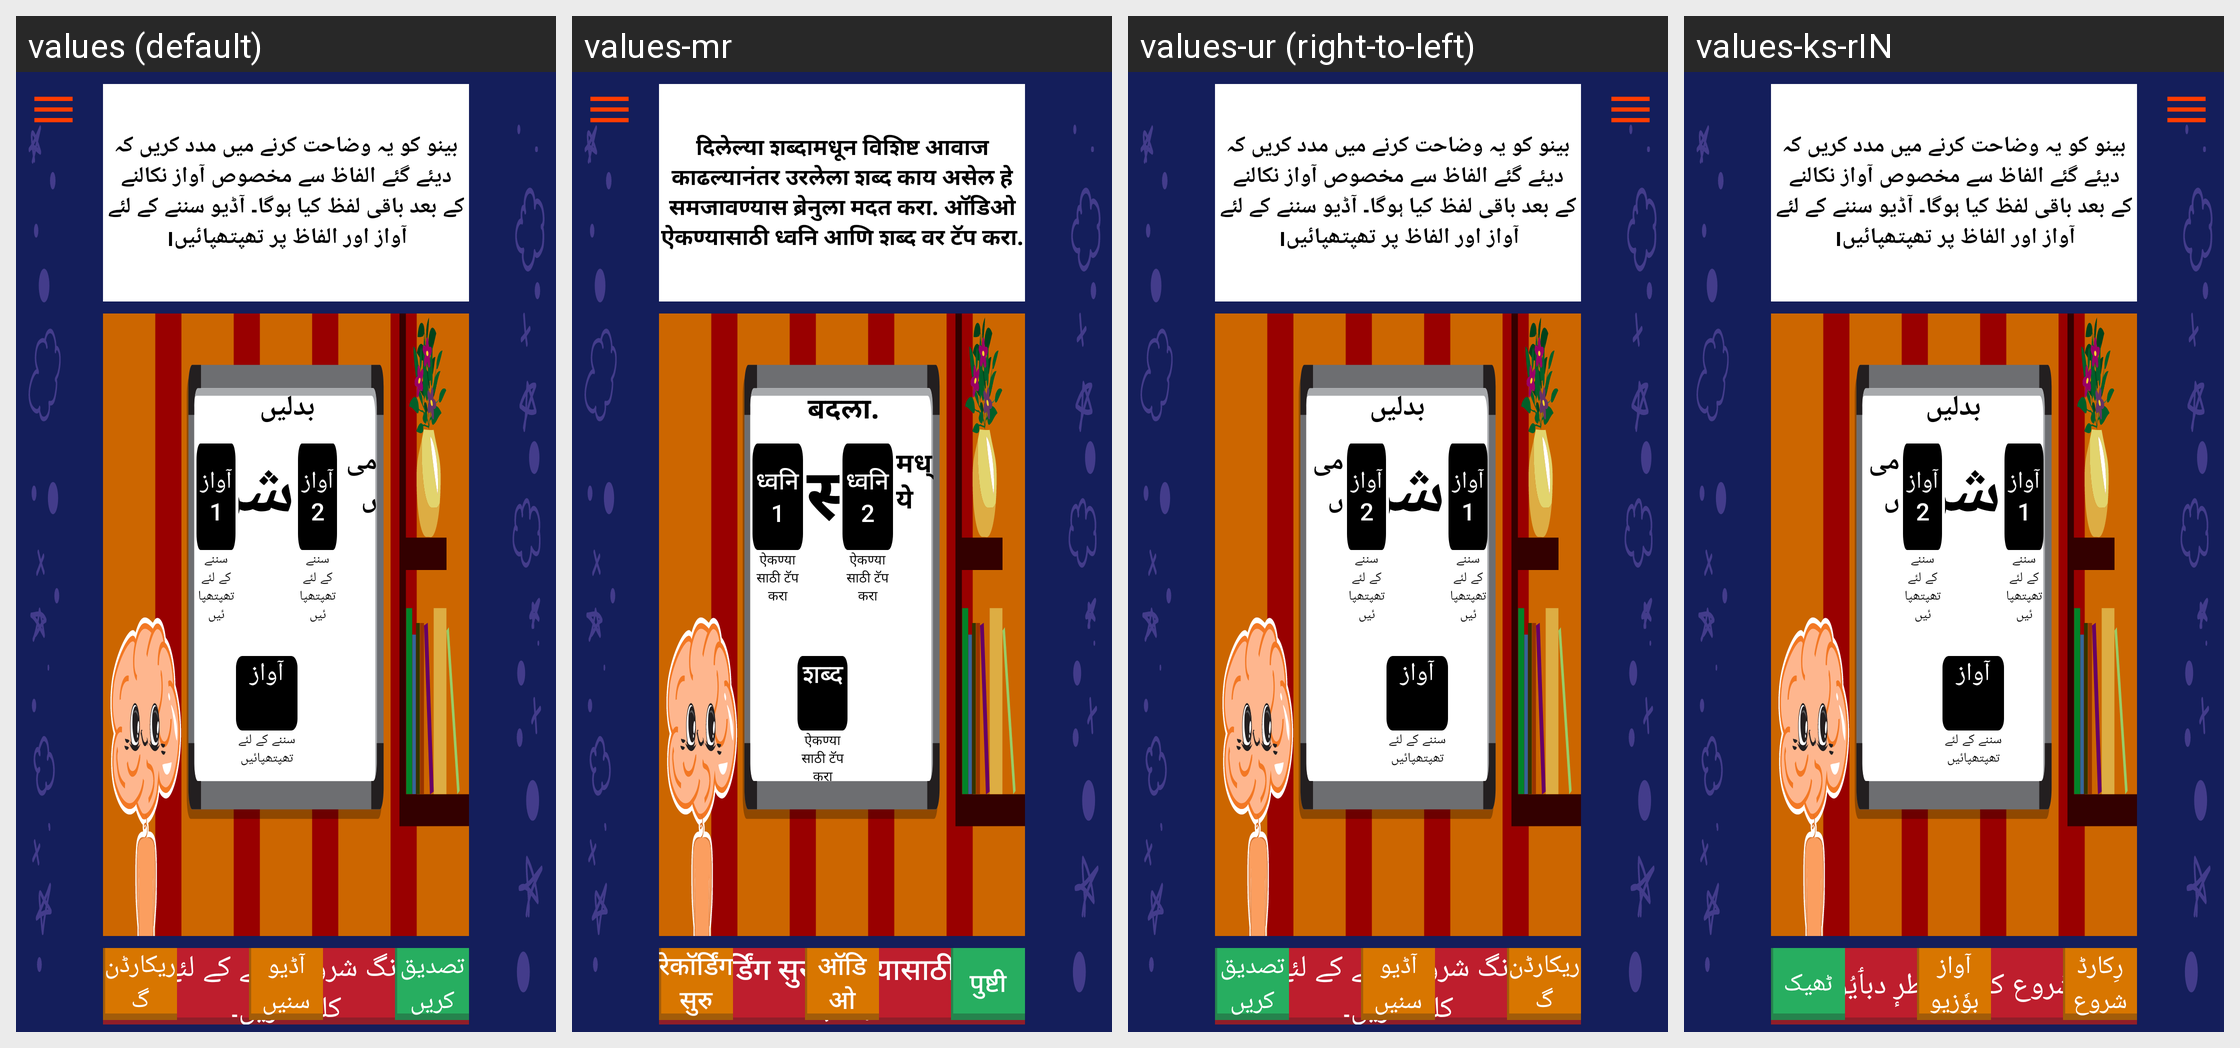

Here is an Android app screen in its default locale and in the app's own translations. Write out the translated-string differences for the strings that appear on this screen.
Android screen res/layout/activity_phoneme_substitution_english.xml rendered under 4 locales, left to right: values (default), values-mr, values-ur (right-to-left), values-ks-rIN. Device: Nexus 5 (rendered at 1080×1920; each locale shown at half size, 540×960, under a caption strip naming it); theme AppTheme.
Other locales in the repository, not shown: values-en, values-fa-rIR, values-hi.
Strings drawn on this screen, with the default value and each locale's value (text and hints the layout hard-codes, and strings that could not be matched under every locale, appear in the picture but are not listed):

phoneme_deletion_question
  values: بینو کو یہ وضاحت کرنے میں مدد کریں کہ دیئے گئے الفاظ سے مخصوص آواز نکالنے کے بعد باقی لفظ کیا ہوگا۔ آڈیو سننے کے لئے آواز اور الفاظ پر تھپتھپائیں।
  values-mr: दिलेल्या शब्दामधून विशिष्ट आवाज काढल्यानंतर उरलेला शब्द काय असेल हे समजावण्यास ब्रेनुला मदत करा. ऑडिओ ऐकण्यासाठी ध्वनि आणि शब्द वर टॅप करा.
  values-ur: بینو کو یہ وضاحت کرنے میں مدد کریں کہ دیئے گئے الفاظ سے مخصوص آواز نکالنے کے بعد باقی لفظ کیا ہوگا۔ آڈیو سننے کے لئے آواز اور الفاظ پر تھپتھپائیں।
  values-ks-rIN: بینو کو یہ وضاحت کرنے میں مدد کریں کہ دیئے گئے الفاظ سے مخصوص آواز نکالنے کے بعد باقی لفظ کیا ہوگا۔ آڈیو سننے کے لئے آواز اور الفاظ پر تھپتھپائیں।  [not translated; the default value is used]

substitute
  values: بدلیں
  values-mr: बदला.
  values-ur: بدلیں
  values-ks-rIN: بدلیں  [not translated; the default value is used]

tifa
  values: سننے کے لئے تھپتھپائیں
  values-mr: ऐकण्यासाठी टॅप करा
  values-ur: سننے کے لئے تھپتھپائیں
  values-ks-rIN: سننے کے لئے تھپتھپائیں  [not translated; the default value is used]

with
  values: شریک
  values-mr: सह
  values-ur: شریک
  values-ks-rIN: شریک  [not translated; the default value is used]

sound1
  values: آواز 1
  values-mr: ध्वनि 1
  values-ur: آواز 1
  values-ks-rIN: آواز 1  [not translated; the default value is used]

sound2
  values: آواز 2
  values-mr: ध्वनि 2
  values-ur: آواز 2
  values-ks-rIN: آواز 2  [not translated; the default value is used]

word
  values: آواز
  values-mr: शब्द
  values-ur: آواز
  values-ks-rIN: آواز  [not translated; the default value is used]

in
  values: میں
  values-mr: मध्ये
  values-ur: میں
  values-ks-rIN: میں  [not translated; the default value is used]

press_here
  values: ریکارڈنگ شروع کرنے کے لئے یہاں کلک کریں۔
  values-mr: रेकॉर्डिंग सुरु करण्यासाठी येथे दाबा.
  values-ur: ریکارڈنگ شروع کرنے کے لئے یہاں کلک کریں۔
  values-ks-rIN: شُروع کرنہٕ خٲطرٕ دبٲیُو

confirm
  values: تصدیق کریں
  values-mr: पुष्टी
  values-ur: تصدیق کریں
  values-ks-rIN: ٹھیک

play_audio
  values: آڈیو سنیں
  values-mr: ऑडिओ ऐका
  values-ur: آڈیو سنیں
  values-ks-rIN: آواز بوٗزیو

start_recording
  values: ریکارڈنگ شروع کریں
  values-mr: रेकॉर्डिंग सुरु
  values-ur: ریکارڈنگ شروع کریں
  values-ks-rIN: رِکارڈ شروع
